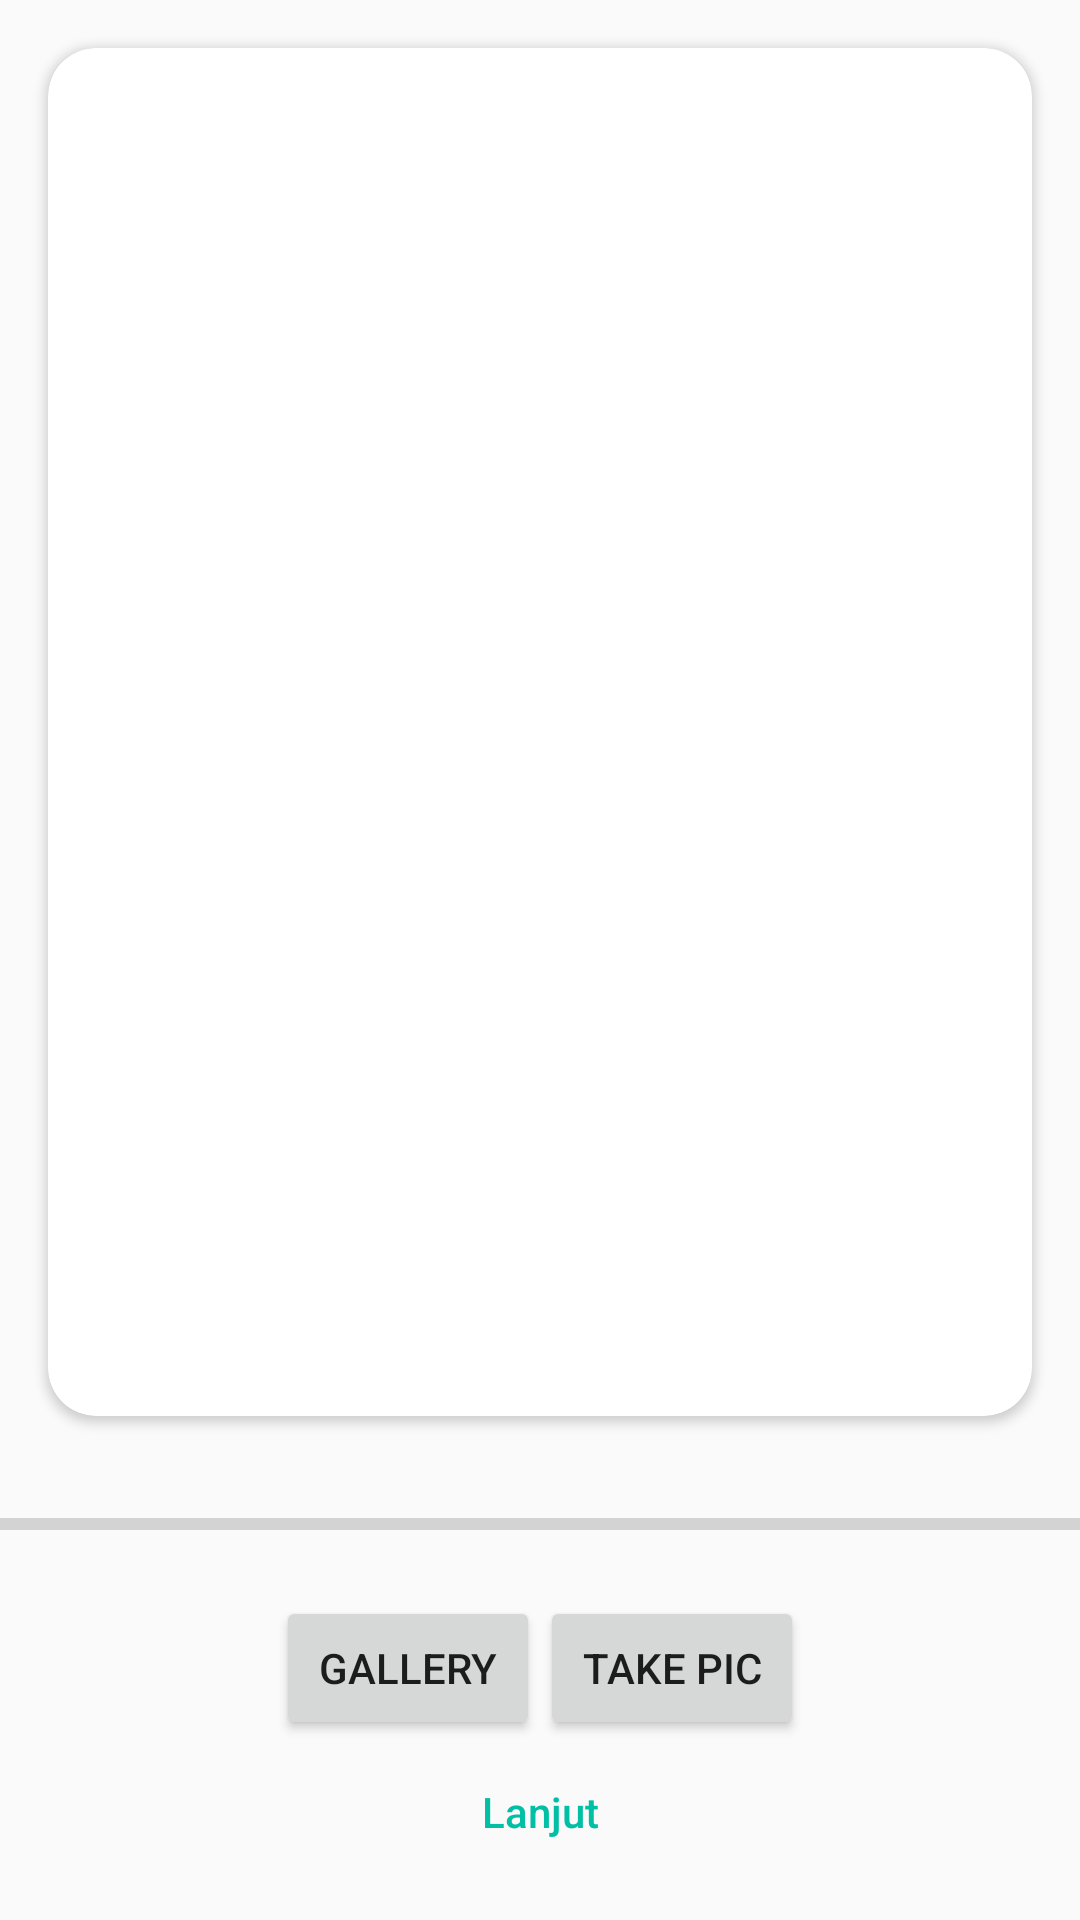

Write the Android layout XML for this screen, with the resource values it uses.
<!-- AndroidManifest.xml: activity theme NoActionTheme -->
<!-- res/layout/activity_camera.xml -->
<?xml version="1.0" encoding="utf-8"?>
<LinearLayout xmlns:android="http://schemas.android.com/apk/res/android"
    xmlns:app="http://schemas.android.com/apk/res-auto"
    xmlns:tools="http://schemas.android.com/tools"
    android:layout_width="match_parent"
    android:layout_height="match_parent"
    android:orientation="vertical"
    tools:context=".CameraActivity">

    <androidx.cardview.widget.CardView
        android:layout_width="match_parent"
        android:layout_height="0dp"
        android:layout_margin="16dp"
        android:layout_weight="3"
        app:cardCornerRadius="16dp">

        <ImageView
            android:id="@+id/cameraImage"
            android:layout_width="match_parent"
            android:layout_height="match_parent"
            android:contentDescription="Image From Camera" />


    </androidx.cardview.widget.CardView>

    <LinearLayout
        android:layout_width="match_parent"
        android:layout_height="0dp"
        android:layout_weight="1"
        android:gravity="center"
        android:orientation="vertical">

        <ProgressBar
            android:id="@+id/progress_bar"
            style="@style/Widget.AppCompat.ProgressBar.Horizontal"
            android:layout_width="match_parent"
            android:layout_height="wrap_content"
            android:layout_marginBottom="16dp" />

        <LinearLayout
            android:layout_width="match_parent"
            android:layout_height="wrap_content"
            android:gravity="center"
            android:orientation="horizontal">

            <Button
                android:id="@+id/fromGallery"
                android:layout_width="wrap_content"
                android:layout_height="wrap_content"
                android:onClick="takeGallery"
                android:text="Gallery" />

            <Button
                android:id="@+id/takePicture"
                android:layout_width="wrap_content"
                android:layout_height="wrap_content"
                android:onClick="takePicture"
                android:text="Take pic" />

        </LinearLayout>

        <Button
            android:id="@+id/buttonLanjut"
            style="?android:attr/borderlessButtonStyle"
            android:layout_width="wrap_content"
            android:layout_height="wrap_content"
            android:onClick="nextPage"
            android:text="Lanjut"
            android:textAllCaps="false"
            android:textColor="@color/colorAccent" />

    </LinearLayout>

</LinearLayout>
<!-- resources referenced by this layout -->
<resources>
  <color name="colorAccent">#01BFA5</color>
  <style name="NoActionTheme" parent="Theme.AppCompat.Light.NoActionBar">
          <item name="android:statusBarColor">@color/colorPrimaryDark</item>
      </style>
  <color name="colorPrimaryDark">#00574B</color>
</resources>
